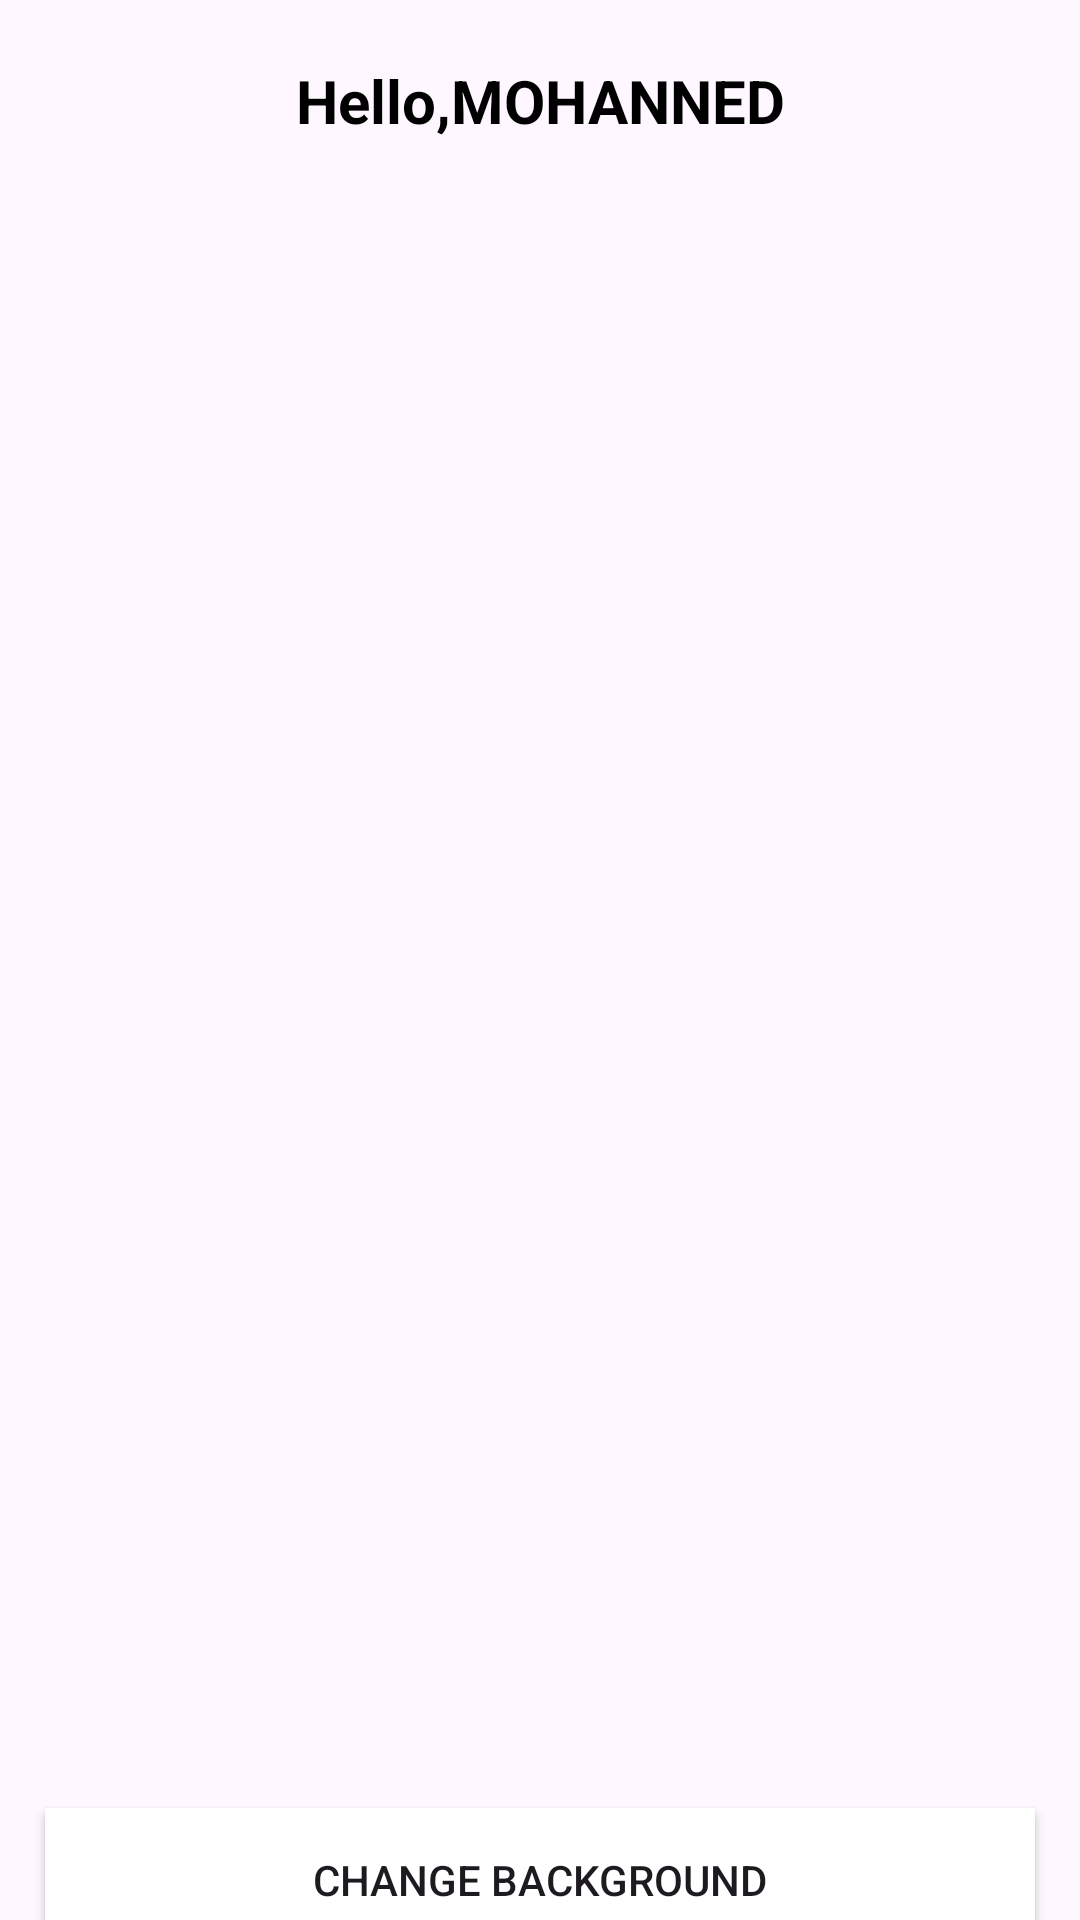

The Android layout XML behind this screen, and the referenced resources:
<!-- AndroidManifest.xml: activity theme Theme.MyAutoUnitTestingApp -->
<!-- res/layout/activity_main.xml -->
<?xml version="1.0" encoding="utf-8"?>
<androidx.constraintlayout.widget.ConstraintLayout
    xmlns:android="http://schemas.android.com/apk/res/android"
    xmlns:app="http://schemas.android.com/apk/res-auto"
    xmlns:tools="http://schemas.android.com/tools"
    android:id="@+id/main"
    android:layout_width="match_parent"
    android:layout_height="match_parent"
    tools:context=".MainActivity">

    <TextView
        android:id="@+id/tvTitle"
        android:layout_width="wrap_content"
        android:layout_height="wrap_content"
        android:layout_marginTop="20dp"
        android:text="Hello,MOHANNED"
        android:textColor="@color/black"
        android:textSize="20sp"
        android:textStyle="bold"
        app:layout_constraintEnd_toEndOf="parent"
        app:layout_constraintStart_toStartOf="parent"
        app:layout_constraintTop_toTopOf="parent" />


    <View
        android:id="@+id/view"
        android:layout_width="wrap_content"
        android:layout_height="600dp"
        app:layout_constraintBottom_toBottomOf="parent"
        app:layout_constraintEnd_toEndOf="parent"
        app:layout_constraintHorizontal_bias="0.0"
        app:layout_constraintStart_toStartOf="parent"
        app:layout_constraintTop_toBottomOf="@+id/tvTitle" />

    <Button
        android:id="@+id/btnVisible"
        android:layout_width="0dp"
        android:layout_height="wrap_content"
        android:layout_marginHorizontal="15dp"
        android:layout_marginBottom="30dp"
        android:background="@color/white"
        android:text="Change Background"
        app:layout_constraintBottom_toBottomOf="parent"
        app:layout_constraintEnd_toEndOf="parent"
        app:layout_constraintStart_toStartOf="parent"
        app:layout_constraintTop_toBottomOf="@+id/view" />

</androidx.constraintlayout.widget.ConstraintLayout>
<!-- resources referenced by this layout -->
<resources>
  <style name="Theme.MyAutoUnitTestingApp" parent="Base.Theme.MyAutoUnitTestingApp" />
  <style name="Base.Theme.MyAutoUnitTestingApp" parent="Theme.Material3.DayNight.NoActionBar">
          
          
      </style>
  <!-- not gathered from this repository: default colours our renderer supplied (Android Studio template values) -->
  <color name="black">#FF000000</color>
  <color name="white">#FFFFFFFF</color>
</resources>
